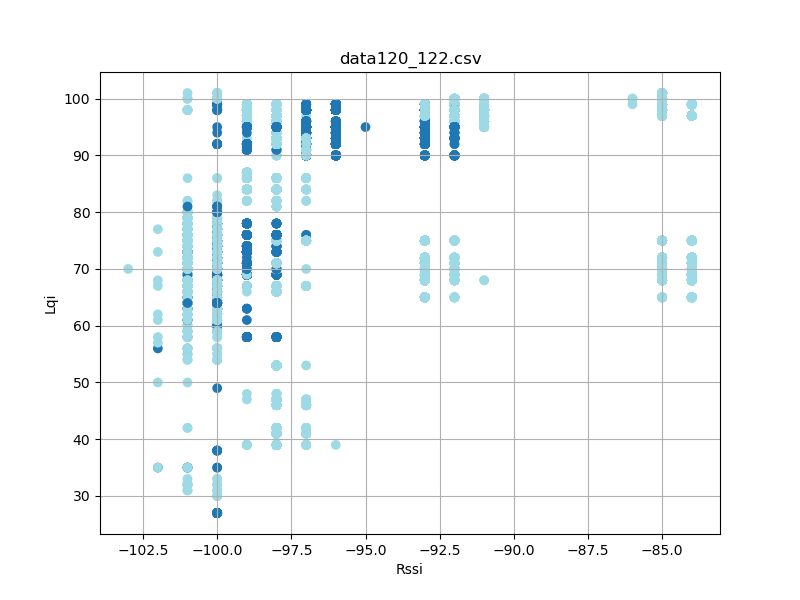

Data behind this chart, as committed beside it:
timestamp, rssi, lqi, device_id
'2023-08-26 12:32:35298', -100, 38, 2
'2023-08-26 12:32:35385', -100, 38, 2
'2023-08-26 12:32:35479', -100, 38, 2
'2023-08-26 12:32:35573', -100, 38, 2
'2023-08-26 12:32:35761', -100, 38, 2
'2023-08-26 12:32:35949', -100, 74, 2
'2023-08-26 12:32:36043', -100, 74, 2
'2023-08-26 12:32:36135', -100, 74, 2
'2023-08-26 12:32:36417', -100, 74, 2
'2023-08-26 12:32:36605', -100, 74, 2
'2023-08-26 12:32:36699', -100, 74, 2
'2023-08-26 12:32:36980', -101, 74, 2
'2023-08-26 12:32:37073', -100, 74, 2
'2023-08-26 12:32:37261', -100, 74, 2
'2023-08-26 12:32:37448', -100, 66, 2
'2023-08-26 12:32:37730', -100, 62, 2
'2023-08-26 12:32:37918', -101, 64, 2
'2023-08-26 12:32:38104', -100, 64, 2
'2023-08-26 12:32:38198', -100, 64, 2
'2023-08-26 12:32:38386', -100, 64, 2
'2023-08-26 12:32:38480', -100, 64, 2
'2023-08-26 12:32:38668', -100, 64, 2
'2023-08-26 12:32:38854', -100, 67, 2
'2023-08-26 12:32:39136', -100, 63, 2
'2023-08-26 12:32:39230', -100, 63, 2
'2023-08-26 12:32:39324', -100, 63, 2
'2023-08-26 12:32:39511', -100, 63, 2
'2023-08-26 12:32:39698', -100, 71, 2
'2023-08-26 12:32:39792', -100, 71, 2
'2023-08-26 12:32:39886', -101, 71, 2
'2023-08-26 12:32:39980', -100, 71, 2
'2023-08-26 12:32:40168', -100, 71, 2
'2023-08-26 12:32:40262', -100, 71, 2
'2023-08-26 12:32:40355', -101, 71, 2
'2023-08-26 12:32:40449', -100, 71, 2
'2023-08-26 12:32:40730', -100, 71, 2
'2023-08-26 12:32:40823', -101, 71, 2
'2023-08-26 12:32:40917', -100, 71, 2
'2023-08-26 12:32:41011', -100, 71, 2
'2023-08-26 12:32:41199', -101, 71, 2
'2023-08-26 12:32:41386', -100, 70, 2
'2023-08-26 12:32:41479', -100, 70, 2
'2023-08-26 12:32:41573', -100, 70, 2
'2023-08-26 12:32:41667', -100, 70, 2
'2023-08-26 12:32:41761', -100, 70, 2
'2023-08-26 12:32:41856', -100, 70, 2
'2023-08-26 12:32:42136', -100, 68, 2
'2023-08-26 12:32:42230', -100, 68, 2
'2023-08-26 12:32:42699', -100, 64, 2
'2023-08-26 12:32:42981', -100, 64, 2
'2023-08-26 12:32:43073', -100, 64, 2
'2023-08-26 12:32:43355', -100, 71, 2
'2023-08-26 12:32:43730', -101, 69, 2
'2023-08-26 12:32:43824', -101, 69, 2
'2023-08-26 12:32:44012', -100, 69, 2
'2023-08-26 12:32:44104', -100, 69, 2
'2023-08-26 12:32:44198', -100, 69, 2
'2023-08-26 12:32:44292', -100, 69, 2
'2023-08-26 12:32:44480', -100, 69, 2
'2023-08-26 12:32:44574', -101, 69, 2
... 18,935 more rows
